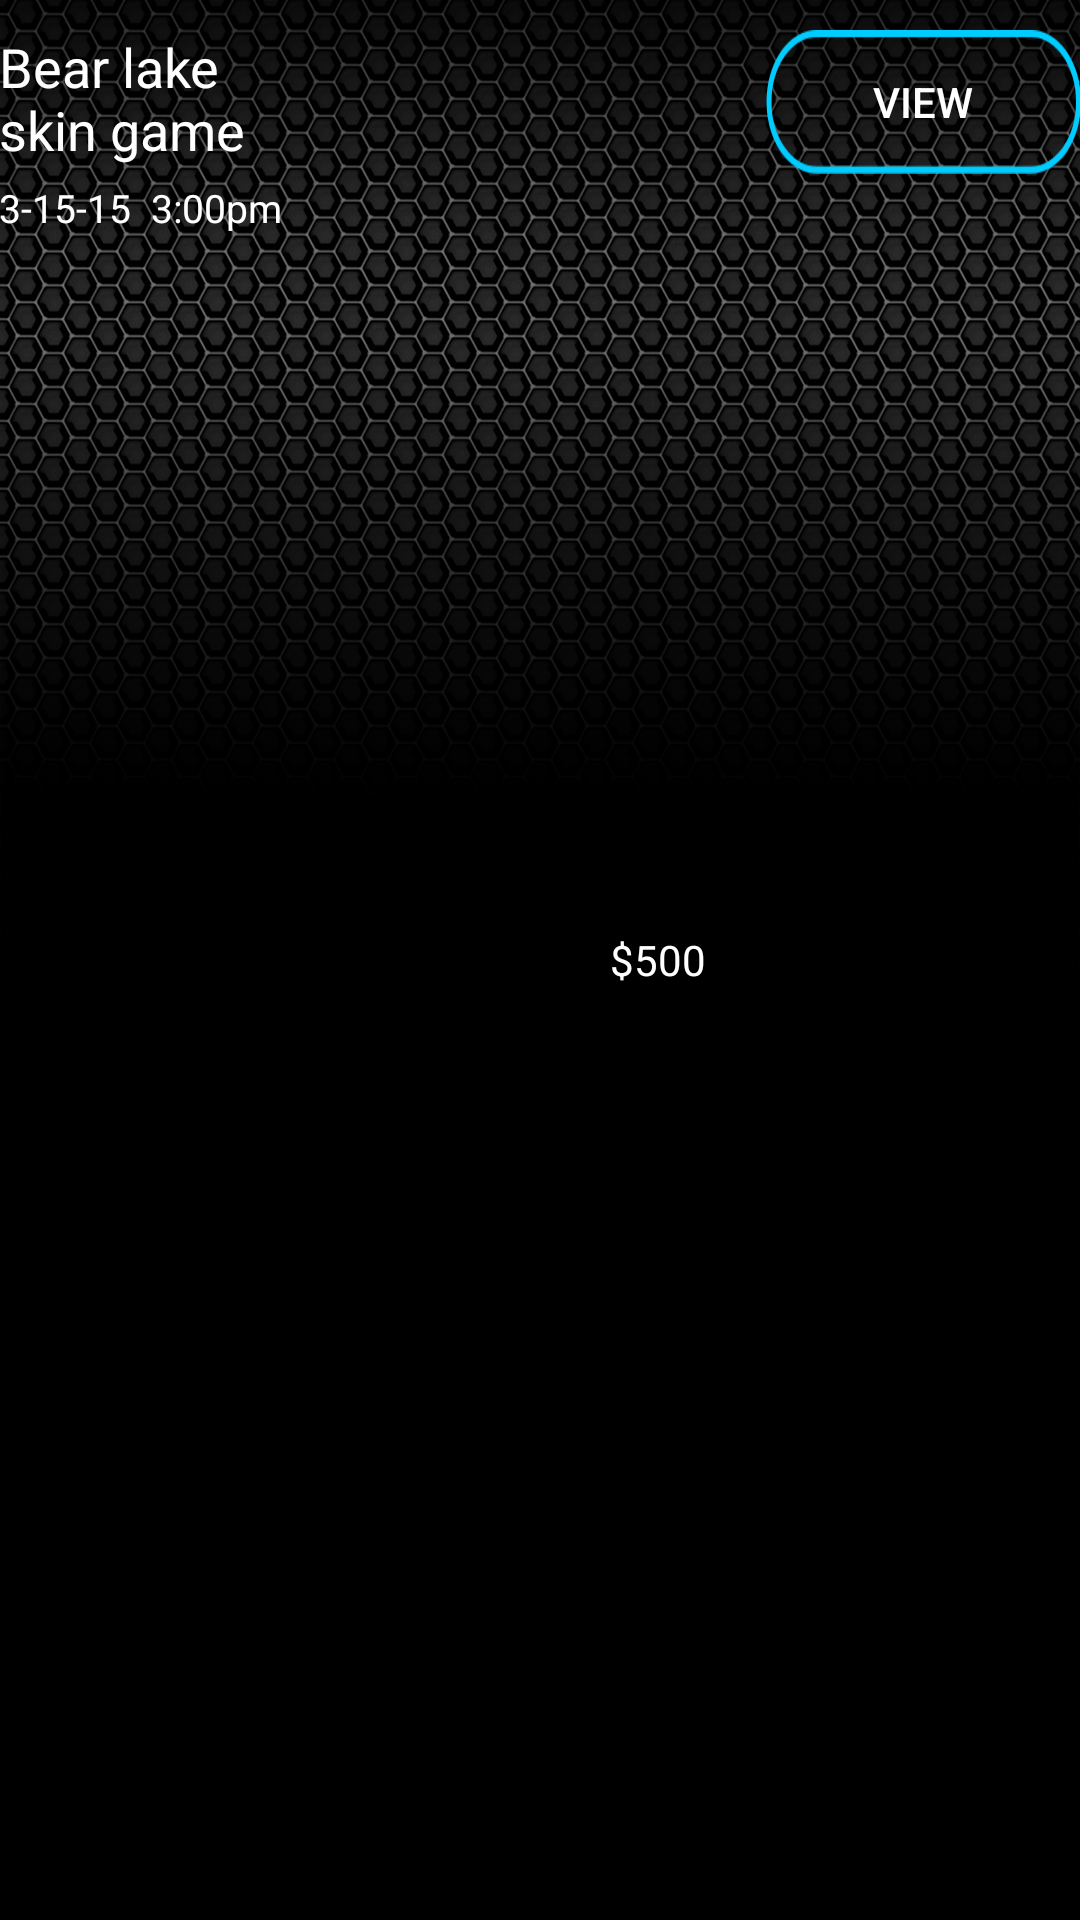

This screen was rendered from an Android layout file. Write that file and the resources it references.
<!-- AndroidManifest.xml: application theme AppTheme -->
<!-- res/layout/lv_mygame_element.xml -->
<?xml version="1.0" encoding="utf-8"?>
<RelativeLayout xmlns:android="http://schemas.android.com/apk/res/android"
    android:layout_width="match_parent" android:layout_height="wrap_content"
    android:background="@android:color/transparent"
    android:paddingLeft="@dimen/activity_horizontal_margin"
    android:paddingRight="@dimen/activity_horizontal_margin"
    android:paddingTop="10dp">

    <TextView
        android:id="@+id/name"
        android:text="Bear lake skin game"
        android:layout_width="wrap_content"
        android:maxWidth="100dp"
        android:singleLine="false"
        android:textSize="18sp"
        android:layout_height="wrap_content" />
    <TextView
        android:id="@+id/date_time"
        android:layout_below="@+id/name"
        android:text="3-15-15  3:00pm"
        android:layout_marginTop="5dp"
        android:textSize="13sp"
        android:layout_width="wrap_content"
        android:layout_height="wrap_content" />
    <TextView
        android:layout_width="wrap_content"
        android:layout_height="wrap_content"
        android:id="@+id/cost"
        android:textSize="14sp"
        android:text="$500"
        android:textColor="@android:color/white"
        android:layout_toLeftOf="@+id/btn_view"
        android:layout_marginRight="20dp"
        android:gravity="center"
        android:layout_centerVertical="true"/>
    <Button
        android:layout_width="wrap_content"
        android:layout_height="wrap_content"
        android:id="@+id/btn_view"
        android:text="View"
        android:textColor="@android:color/white"
        android:layout_alignParentRight="true"
        android:background="@drawable/blue_border"/>

</RelativeLayout>
<!-- resources referenced by this layout -->
<resources>
  <!-- drawable blue_border: png bitmap (drawable-hdpi, 2291 bytes) -->
  <style name="AppTheme" parent="Theme.AppCompat.NoActionBar">
          
          <item name="windowActionBar">false</item>
          <item name="colorPrimaryDark">@android:color/background_dark</item>
          <item name="android:windowBackground">@drawable/bg</item>
          <item name="android:textViewStyle">@style/AppTextViewStyle</item>
      </style>
  <!-- drawable bg: png bitmap (drawable-hdpi, 163749 bytes) -->
  <style name="AppTextViewStyle" parent="Base.TextAppearance.AppCompat">
          <item name="android:textColor">@android:color/white</item>
      </style>
</resources>
